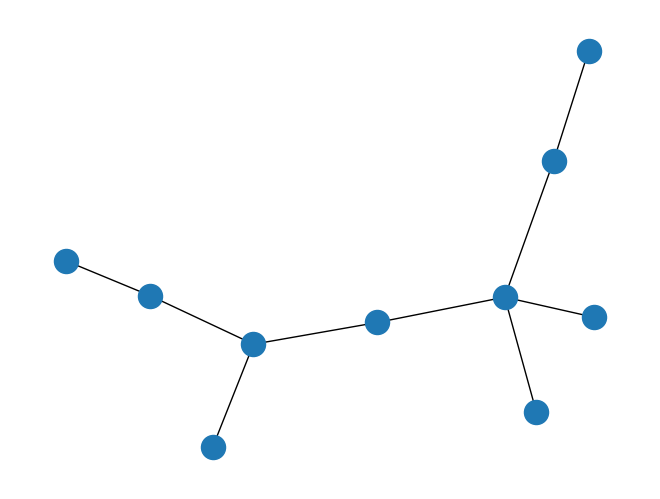

Generate this figure with matplotlib:
#!/usr/bin/env python2
# -*- coding: utf-8 -*-

# ***手動でネットワーク作り、描写・保存する***

import networkx as nx
import matplotlib.pyplot as plt

# 空のネットワークを生成
G = nx.Graph()
# 頂点を手動で追加
NList=[1,2,3,4,5,6,7,8,9,10]
G.add_nodes_from(NList)
# 辺を手動で追加
EList= [(1,2),(1,8),(2,3),(2,4),(4,5),(6,7),(6,8),(8,9),(8,10)]
G.add_edges_from(EList)

# グラフィックをコンソールに出力
nx.draw(G)

# コンソールに出た図をファイルに保存
plt.savefig("testNetwork.png")
plt.savefig("testNetwork.eps")
plt.close()
